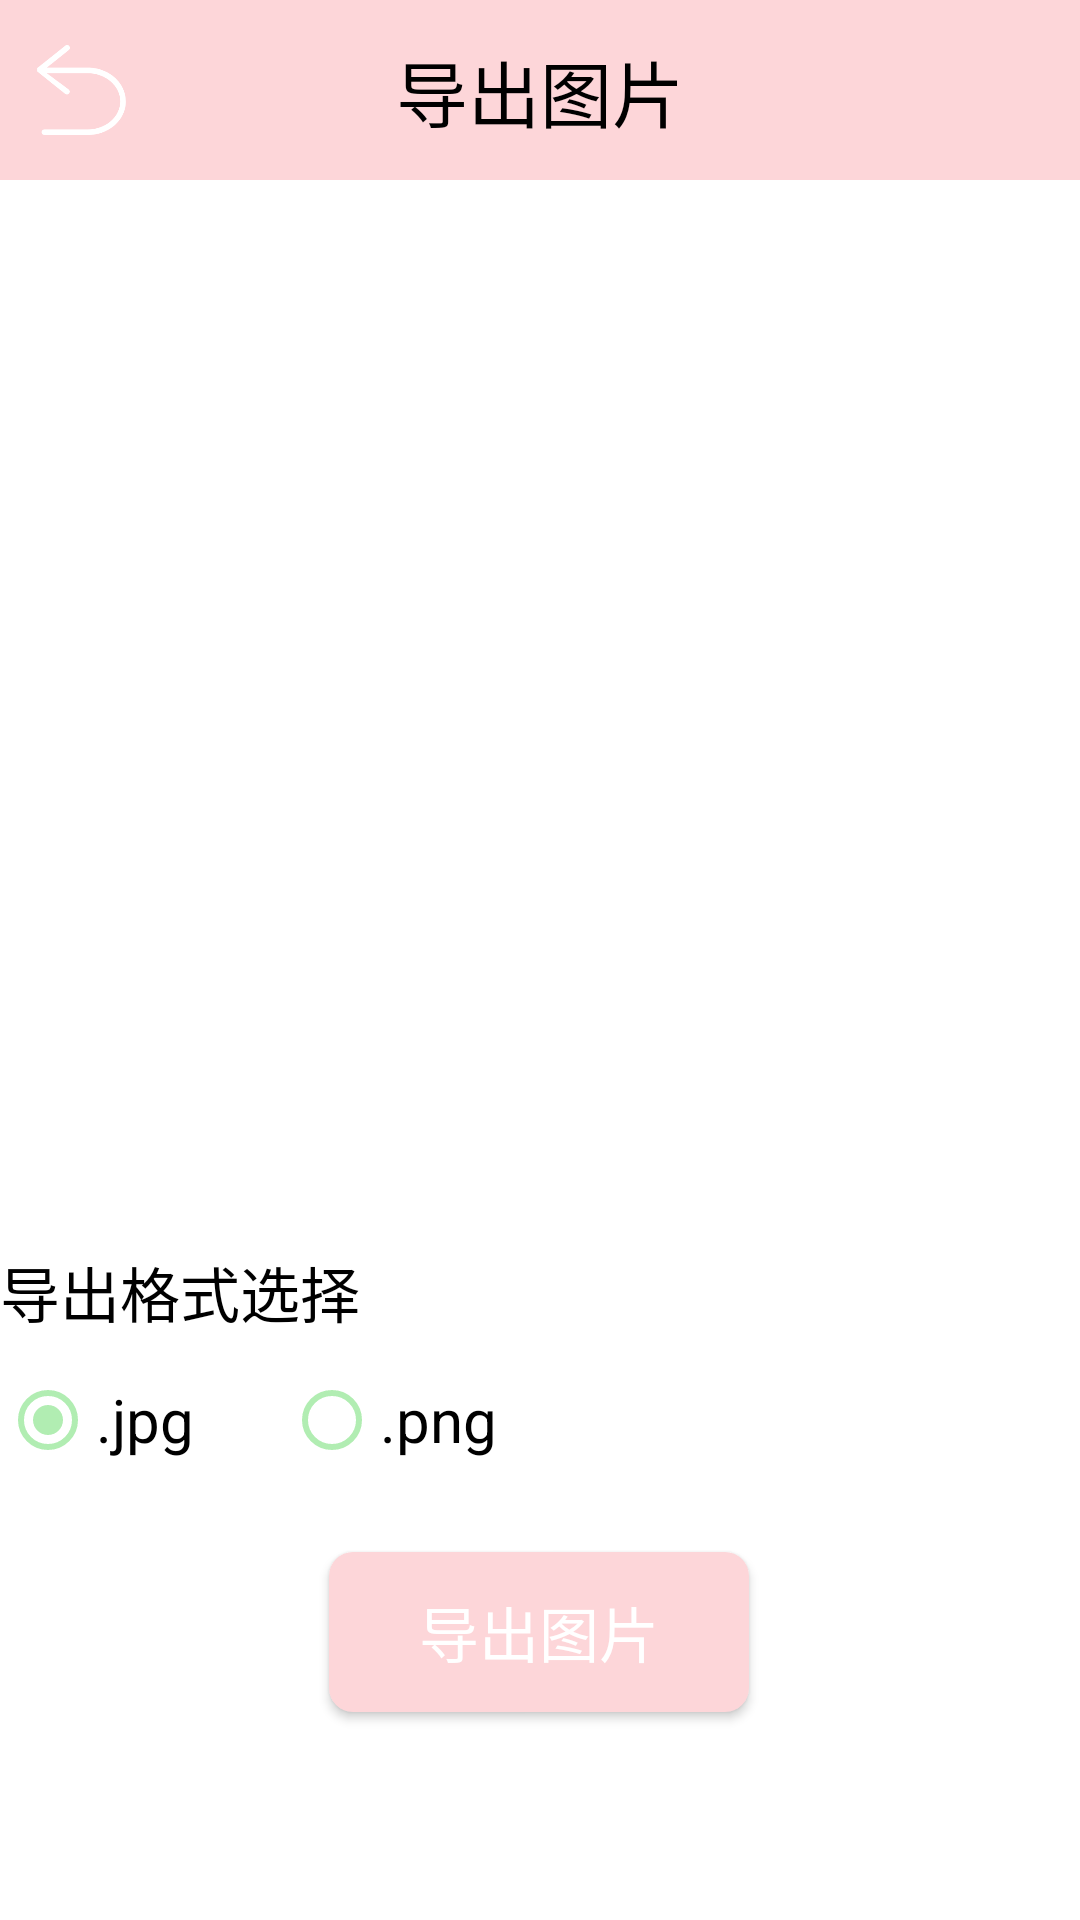

Write the Android layout XML for this screen, with the resource values it uses.
<!-- AndroidManifest.xml: application theme Theme.Dddraft -->
<!-- res/layout/image_output.xml -->
<?xml version="1.0" encoding="utf-8"?>
<androidx.constraintlayout.widget.ConstraintLayout xmlns:android="http://schemas.android.com/apk/res/android"
    xmlns:app="http://schemas.android.com/apk/res-auto"
    xmlns:tools="http://schemas.android.com/tools"
    android:layout_width="match_parent"
    android:background="@color/white"
    android:layout_height="match_parent">

    <androidx.constraintlayout.widget.ConstraintLayout
        android:id="@+id/constraintLayout2"
        android:layout_width="match_parent"
        android:layout_height="60dp"
        android:background="@drawable/lan"
        app:layout_constraintEnd_toEndOf="parent"
        app:layout_constraintStart_toStartOf="parent"
        app:layout_constraintTop_toTopOf="parent">

        <Button
            android:id="@+id/head_view_back"
            android:layout_width="30dp"
            android:layout_height="30dp"
            android:background="@drawable/back"
            app:layout_constraintBottom_toBottomOf="parent"
            app:layout_constraintStart_toStartOf="parent"
            app:layout_constraintTop_toTopOf="parent" />

        <TextView
            android:layout_width="wrap_content"
            android:layout_height="wrap_content"
            android:gravity="center"
            android:textColor="@color/black"
            android:text="导出图片"
            android:textSize="24sp"
            app:layout_constraintBottom_toBottomOf="parent"
            app:layout_constraintEnd_toEndOf="parent"
            app:layout_constraintStart_toStartOf="parent"
            app:layout_constraintTop_toTopOf="parent" />
    </androidx.constraintlayout.widget.ConstraintLayout>

    <ImageView
        android:id="@+id/output_select_image"
        android:layout_width="300dp"
        android:layout_height="300dp"
        android:layout_marginTop="32dp"
        app:layout_constraintEnd_toEndOf="parent"
        app:layout_constraintHorizontal_bias="0.495"
        app:layout_constraintStart_toStartOf="parent"
        app:layout_constraintTop_toBottomOf="@+id/constraintLayout2" />

    <TextView
        android:id="@+id/textView7"
        android:layout_width="match_parent"
        android:layout_height="wrap_content"
        android:layout_marginTop="24dp"
        android:text="导出格式选择"
        android:textSize="20sp"
        android:textColor="@color/black"
        app:layout_constraintEnd_toEndOf="parent"
        app:layout_constraintHorizontal_bias="0.0"
        app:layout_constraintStart_toStartOf="parent"
        app:layout_constraintTop_toBottomOf="@+id/output_select_image" />

    <RadioGroup
        android:id="@+id/img_output_radiogroup"
        android:layout_width="match_parent"
        android:layout_height="wrap_content"
        android:layout_marginTop="12dp"
        app:layout_constraintEnd_toEndOf="parent"
        app:layout_constraintHorizontal_bias="0.0"
        android:orientation="horizontal"
        app:layout_constraintStart_toStartOf="parent"
        app:layout_constraintTop_toBottomOf="@+id/textView7">


        <RadioButton
            android:id="@+id/radioGroup_jpg"
            android:layout_width="wrap_content"
            android:layout_height="wrap_content"
            android:text=".jpg"
            android:textSize="20sp"
            android:checked="true"
            android:buttonTint="#B1EDB2"
            android:textColor="@color/black"
            tools:layout_editor_absoluteX="68dp"
            tools:layout_editor_absoluteY="481dp" />

        <RadioButton
            android:id="@+id/radioGroup_png"
            android:layout_width="wrap_content"
            android:layout_height="wrap_content"
            android:text=".png"
            android:textColor="@color/black"
            android:buttonTint="#B1EDB2"
            android:textSize="20sp"
            android:layout_marginLeft="30sp"
            tools:layout_editor_absoluteX="68dp"
            tools:layout_editor_absoluteY="481dp" />

    </RadioGroup>

    <Button
        android:layout_width="140dp"
        android:layout_height="wrap_content"
        android:layout_marginTop="28dp"
        android:id="@+id/output_confirm"
        android:background="@drawable/button_rec"
        android:text="导出图片"
        android:textColor="@color/white"
        android:textSize="20sp"
        app:layout_constraintEnd_toEndOf="parent"
        app:layout_constraintHorizontal_bias="0.498"
        app:layout_constraintStart_toStartOf="parent"
        app:layout_constraintTop_toBottomOf="@+id/img_output_radiogroup" />
</androidx.constraintlayout.widget.ConstraintLayout>
<!-- resources referenced by this layout -->
<resources>
  <!-- drawable back: png bitmap (drawable, 3144 bytes) -->
  <!-- drawable button_rec (drawable) -->
  <shape xmlns:android="http://schemas.android.com/apk/res/android"
      android:shape="rectangle">
      <padding
          android:bottom="12dp"
          android:left="12dp"
          android:right="12dp"
          android:top="12dp"/>
      <corners
          android:radius="8dp"/>
      <solid
          android:color="#FDD6D9"/>
  
      <size
          android:height="40dp"
          android:width="140dp"
          />
  </shape>
  <!-- drawable lan (drawable) -->
  <?xml version="1.0" encoding="utf-8"?>
  <shape xmlns:android="http://schemas.android.com/apk/res/android"
      android:shape="rectangle">
      <padding
          android:bottom="12dp"
          android:left="12dp"
          android:right="12dp"
          android:top="12dp"/>
      <solid
          android:color="#FDD6D9"/>
  
      <size
          android:height="5dp"
          android:width="700dp"
          />
  
  </shape>
  <style name="Theme.Dddraft" parent="Theme.MaterialComponents.DayNight.Bridge">
          
          <item name="colorPrimary">@color/purple_500</item>
          <item name="colorPrimaryVariant">@color/purple_700</item>
          <item name="colorOnPrimary">@color/white</item>
          
          <item name="colorSecondary">@color/teal_200</item>
          <item name="colorSecondaryVariant">@color/teal_700</item>
          <item name="colorOnSecondary">@color/black</item>
          
          <item name="android:statusBarColor" tools:targetApi="l">?attr/colorPrimaryVariant</item>
          
      </style>
  <!-- not gathered from this repository: default colours our renderer supplied (Android Studio template values) -->
  <color name="purple_500">#FF6200EE</color>
  <color name="purple_700">#FF3700B3</color>
  <color name="teal_200">#FF03DAC5</color>
  <color name="teal_700">#FF018786</color>
  <color name="black">#FF000000</color>
  <color name="white">#FFFFFFFF</color>
</resources>
